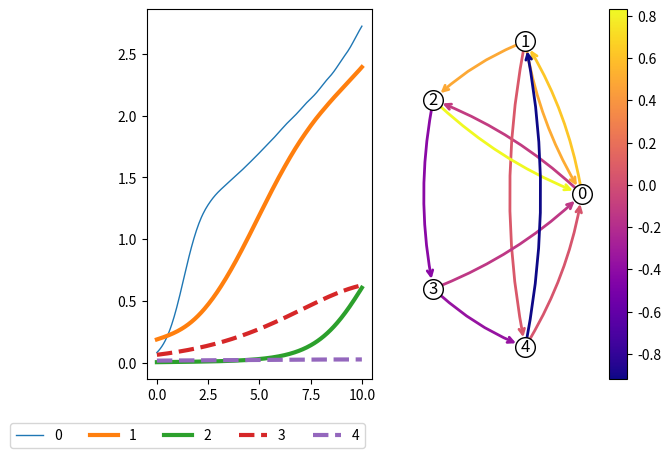

Python code for this plot:
##location: cd Github/dynamics_random_complex_systems

##to run: python single_vector_input.py

########################################################

##Part A: load in the libraries and functions for running the code

##libraries

import random
from random import randint
import numpy as np
import csv

import matplotlib as mpl
import matplotlib.pyplot as plt
import matplotlib.animation as animation

import networkx as nx

import scipy as sp
from scipy.integrate import solve_ivp

###############################################################

##dyadic behaviour model

def Calc_x_dot(x):

	x_dot=np.zeros(no_factors)

	for sel_ind in np.arange(no_factors):

		x_growth=x[sel_ind]*growth_rate[sel_ind]

		x_logistic_growth=growth_to_max_rate[sel_ind]*max_resources[sel_ind]-x[sel_ind]

		for sel_other_ind in np.arange(no_factors):
		
			x_logistic_growth=x_logistic_growth+interactions[sel_other_ind, sel_ind]*x[sel_other_ind]
			
		x_dot[sel_ind]=x_growth*x_logistic_growth
			
	return(x_dot)

def Behaviour_Model_ODE(t, x):#, alpha, beta, gamma, delta, epsilon):

	x_dot=Calc_x_dot(x)
	
	return(x_dot)
	
############################
	
def Single_Behaviour_Kick(kick_size, no_factors, no_t, max_t, plot_dynamics=0):
	
	t_max=0
	
	single_kick_data=[]

	#t=0

	#b_dot=Behaviour_Model_ODE(t, b, alpha, beta, gamma, delta, epsilon)
			
	#print("b_dot = ",b_dot)

	x_init=np.random.random(no_factors)*0.4
		
	full_z=np.reshape(x_init,(no_factors,1))

	print(full_z)

	#full_t=[]#np.empty(shape=[1])

	full_t=[0]

	print(full_t)

	nudge_behaviour=0
		
	t_min=t_max

	t_max=t_max+10

	t_sol=np.linspace(t_min, t_max, no_t)
		
	sol=solve_ivp(Behaviour_Model_ODE, [np.min(t_sol), np.max(t_sol)], x_init, dense_output=True, t_eval=t_sol)

	z=sol.sol(t_sol)

	full_z=np.hstack([full_z,z])
		
	full_t=np.hstack([full_t,t_sol])

	L=len(z[0,:])

	x_init=z[:,L-1]

	single_kick_data=np.hstack([single_kick_data, x_init[[0, 1]]])


	######

	##nudge the system

	nudge_behaviour=1

	x_init[0]=x_init[0]+nudge_behaviour*kick_size#np.random.random(2)*2

	#alpha[[0,1]]=alpha[[0,1]]+nudge_behaviour*0.5#(np.random.random(2)*2)*0.5
		
	#beta=beta+nudge_behaviour*0.5#(np.random.random(2)*2)*0.5
		
	#delta[[0,1]]=delta[[0,1]]+nudge_behaviour*(np.random.random(2)*2)*0.5

	#######

	##run for a second, to see what happens

	t_min=t_max

	t_max=t_max+1

	t_sol=np.linspace(t_min, t_max, no_t)
		
	sol=solve_ivp(Behaviour_Model_ODE, [np.min(t_sol), np.max(t_sol)], x_init, dense_output=True, t_eval=t_sol)

	z=sol.sol(t_sol)

	full_z=np.hstack([full_z,z])
		
	full_t=np.hstack([full_t,t_sol])

	L=len(z[0,:])

	x_init=z[:,L-1]

	single_kick_data=np.hstack([single_kick_data, x_init[[0, 1]]])

	#########

	nudge_behaviour=0

	##run for another 9 seconds to see what happens

	t_min=t_max

	t_max=t_max+9

	t_sol=np.linspace(t_min, t_max, no_t)
		
	sol=solve_ivp(Behaviour_Model_ODE, [np.min(t_sol), np.max(t_sol)], x_init, dense_output=True, t_eval=t_sol)

	z=sol.sol(t_sol)

	full_z=np.hstack([full_z,z])
		
	full_t=np.hstack([full_t,t_sol])

	L=len(z[0,:])

	x_init=z[:,L-1]

	single_kick_data=np.hstack([single_kick_data, x_init[[0, 1]]])
	
	if plot_dynamics==1:
	
		fig, ax = plt.subplots(nrows=1, ncols=1)

#		ax[0].plot(full_t, full_z.T[:,[0,1]])
		#plt.ylim([0, 20])
		#ax[0].x_label('t')

		#	ax[1].plot(full_z.T[:,0],full_z.T[:,1])

		ax.plot(full_t, full_z.T)

		plt.show()
		
		fig.savefig("single_kick.png")
		
		
		plt.close()

	
	return(single_kick_data)


plot_output=1

no_factors=5

no_each_type_of_factor=[2, 1, 2] ##must add up to the number of factors [desirable, neutral, undesirable]

no_t=250

max_t=20

prop_interactions=0.5

kick_size=1

kick_type=-1 ##1=value, 2=max, 3=interaction

sel_node=1

sel_other_node=1

##decide which nodes are desirable and undesirable

factor_order=np.random.permutation(np.arange(no_factors))


################################################

##run a single instantiation of the dynamic system

growth_rate=np.random.random(no_factors)*2

growth_to_max_rate=np.random.random(no_factors)*2

max_resources=np.random.random(no_factors)*2

initial_interactions=np.random.random([no_factors, no_factors])*2-1
        
##create an array that tells us which interactions to include

interactions_include=(np.random.choice([0, 1], no_factors*no_factors, p=[1-prop_interactions, prop_interactions])).reshape(no_factors, no_factors)

interactions=initial_interactions*interactions_include

for i in np.arange(no_factors):

	interactions[i,i]=0
    
##also, set the interaction between 1 and 0 to be 0.5 (always positive, and somewhere in the middle)

interactions[1, 0]=0.5

full_interactions_long=np.reshape(interactions, (1,-1))

interactions_long=full_interactions_long[0, :]

print("growth_rate = ", growth_rate)

print("growth_to_max_rate = ", growth_to_max_rate)

print("max_resources = ", max_resources)

print("interactions = ", interactions)

#print("interactions long = ", interactions_long)

full_inputs=np.append(growth_rate, growth_to_max_rate)

full_inputs=np.append(full_inputs, max_resources)

full_inputs=np.append(full_inputs, interactions_long)

model_inputs=[plot_output, no_factors, no_each_type_of_factor, no_t, max_t, prop_interactions, kick_size, kick_type, sel_node, sel_other_node, factor_order]

plot_output=model_inputs[0]
no_factors=model_inputs[1]
no_each_type_of_factor=model_inputs[2]
no_t=model_inputs[3]
max_t=model_inputs[4]
prop_interactions=model_inputs[5]
kick_size=model_inputs[6]
kick_type=model_inputs[7]
sel_node=model_inputs[8]
sel_other_node=model_inputs[9]
factor_order=model_inputs[10]

#print("Factor order")

#print(factor_order)

factor_assignment=np.ones(no_factors)*-1

des_factors=factor_order[0:no_each_type_of_factor[0]]

factor_assignment[des_factors]=1

neutral_factors=factor_order[no_each_type_of_factor[0]:(no_each_type_of_factor[0]+no_each_type_of_factor[1])]

factor_assignment[neutral_factors]=0

print("Factor assignment")

print(factor_assignment)

#print("full inputs = ", full_inputs)

##separate the full input into the actual inputs

growth_rate=full_inputs[0:no_factors]

growth_to_max_rate=full_inputs[no_factors:2*no_factors]

max_resources=full_inputs[2*no_factors:3*no_factors]

no_full_inputs=len(full_inputs)

interactions_long=full_inputs[3*no_factors:(no_full_inputs+1)]

interactions=np.reshape(interactions_long, (no_factors, no_factors))

#print("growth_rate = ", growth_rate)

#print("growth_to_max_rate = ", growth_to_max_rate)

#print("max_resources = ", max_resources)

#print("interactions = ", interactions)

###########

##run the dynamics

single_kick_data=[]

x_init=np.random.random(no_factors)*0.4
		
full_z=np.reshape(x_init,(no_factors,1))

print(full_z)

full_t=[0]

print(full_t)

nudge_behaviour=0
		
t_min=0

t_max=int(max_t/2)

t_sol=np.linspace(t_min, t_max, no_t)
		
sol=solve_ivp(Behaviour_Model_ODE, [np.min(t_sol), np.max(t_sol)], x_init, dense_output=True, t_eval=t_sol)

z=sol.sol(t_sol)

full_z=np.hstack([full_z,z])
		
full_t=np.hstack([full_t,t_sol])

L=len(z[0,:])

x_init=z[:,L-1]

single_kick_data=np.hstack([single_kick_data, x_init[[0, 1]]])

##record the value before the kick_size

before_intervention_value=x_init[0]

print("before_intervention_value = ", before_intervention_value)

######

##nudge the system

if kick_type==1:

    x_init[sel_node]=x_init[sel_node]+kick_size#np.random.random(2)*2
    
if kick_type==2:

    max_resources[sel_node]=max_resources[sel_node]+kick_size#np.random.random(2)*2
    
if kick_type==3:

    interactions[sel_other_node, sel_node]=interactions[sel_other_node, sel_node]+kick_size#np.random.random(2)*2

#######

intervention_effect=0

if kick_type>0: ##only double the run if we have intervened

    ##run for another 10 seconds to see what happens

    t_min=int(max_t/2)

    t_max=int(max_t)

    t_sol=np.linspace(t_min, t_max, no_t)
            
    sol=solve_ivp(Behaviour_Model_ODE, [np.min(t_sol), np.max(t_sol)], x_init, dense_output=True, t_eval=t_sol)

    z=sol.sol(t_sol)

    full_z=np.hstack([full_z,z])
            
    full_t=np.hstack([full_t,t_sol])

    L=len(z[0,:])

    x_init=z[:,L-1]

    last_value=x_init[0]

    print("last_value = ", last_value)

    intervention_effect=last_value-before_intervention_value

    print("intervention_effect = ", intervention_effect)

    single_kick_data=np.hstack([single_kick_data, x_init[[0, 1]]])
    
if plot_output==1:
	
    fig, ax = plt.subplots(nrows=1, ncols=2)

    for sel_factor in np.arange(no_factors):

        set_line_width=1
        
        set_line_type="solid"
        
        sel_assignment=factor_assignment[sel_factor]
        
        if sel_assignment==1:
        
                set_line_width=3
                
        if sel_assignment==-1:
        
                set_line_width=3
                
                set_line_type="dashed"

        ax[0].plot(full_t, full_z.T[:, sel_factor], linewidth=set_line_width, linestyle=set_line_type, label=f"{sel_factor}")
        
    ax[0].legend(bbox_to_anchor=(1, -0.1), ncol=no_factors)



    print("single_kick_data")

    print(single_kick_data)

    #############################################################

    ##plot the connecting networkx

    G = nx.DiGraph(interactions)

    seed = 13648  # Seed random number generators for reproducibility
    #G = nx.random_k_out_graph(10, 3, 0.5, seed=seed)
    #pos = nx.spring_layout(G, seed=seed)

    pos = nx.circular_layout(G, scale=2)

    node_sizes = 200#*(1+max_resources/np.sum(max_resources))
    M = G.number_of_edges()

    all_edge_colors = np.reshape(interactions, (len(interactions[:,0])*len(interactions[:,0]), 1))

    edge_colors=all_edge_colors[all_edge_colors!=0]

    cmap = plt.cm.plasma

    nodes = nx.draw_networkx_nodes(G, pos, node_size=node_sizes, node_color="white", edgecolors="black")

    edges = nx.draw_networkx_edges(
        G,
        pos,
        node_size=node_sizes,
        arrowstyle="->",
        arrowsize=10,
        edge_color=edge_colors,
        edge_cmap=cmap,
        width=2,
        connectionstyle='arc3,rad=0.1'
    )

    labels=nx.draw_networkx_labels(G, pos=pos)

    pc = mpl.collections.PatchCollection(edges, cmap=cmap)
    pc.set_array(edge_colors)

    ax[1] = plt.gca()
    ax[1].set_axis_off()
    plt.colorbar(pc, ax=ax[1])

    plt.show()
            
    fig.savefig("single_kick.png")
            
    plt.close()
